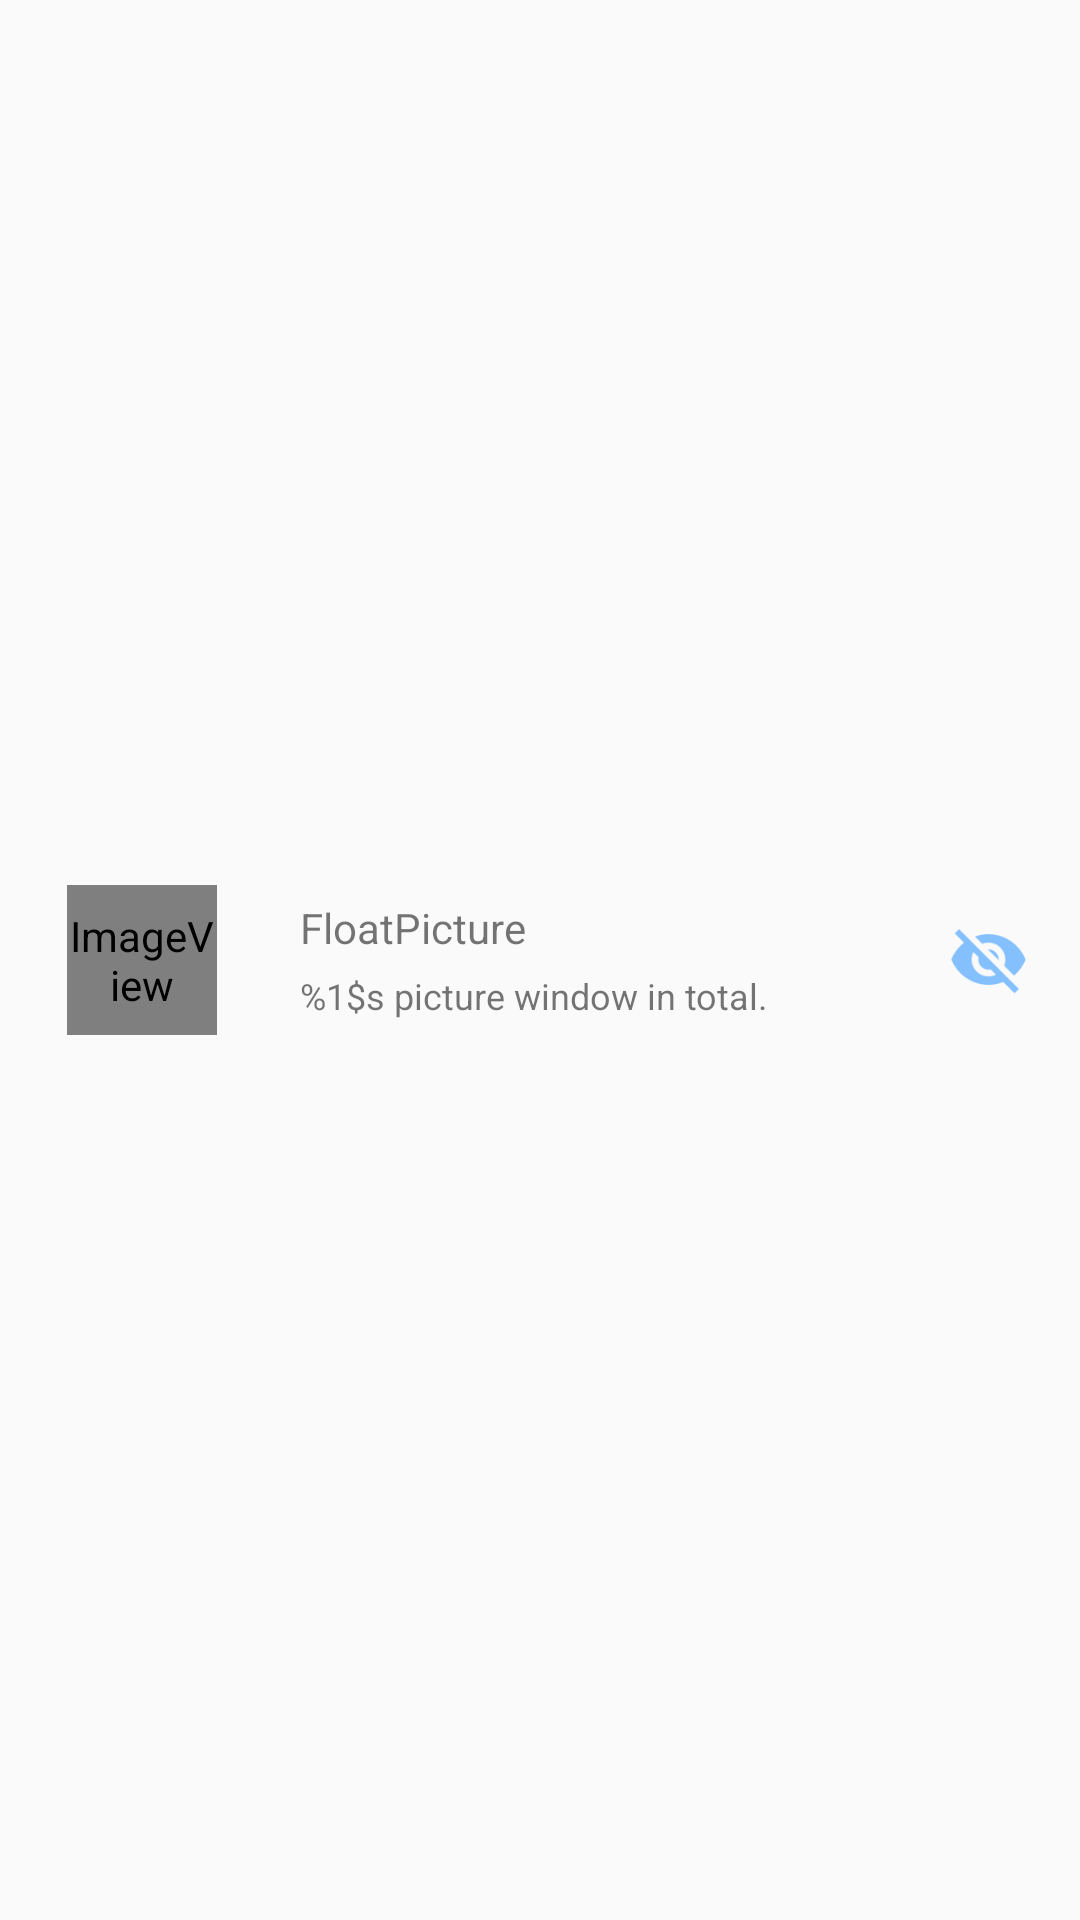

Write the Android layout XML for this screen, with the resource values it uses.
<!-- AndroidManifest.xml: application theme AppTheme -->
<!-- res/layout/notification_manage.xml -->
<?xml version="1.0" encoding="utf-8"?>
<LinearLayout xmlns:android="http://schemas.android.com/apk/res/android"
    xmlns:app="http://schemas.android.com/apk/res-auto"
    android:layout_width="match_parent"
    android:layout_height="wrap_content"
    android:baselineAligned="false"
    android:gravity="center"
    android:padding="5dp">


    <LinearLayout
        android:layout_width="0dp"
        android:layout_height="match_parent"
        android:layout_weight="2.0"
        android:gravity="center"
        android:padding="2dp">

        <ImageView
            android:id="@+id/imageview_notification_application"
            android:layout_width="50dp"
            android:layout_height="50dp"
            android:contentDescription="@string/imageview_app_icon"
            app:srcCompat="@mipmap/ic_launcher" />

    </LinearLayout>

    <LinearLayout
        android:layout_width="0dp"
        android:layout_height="match_parent"
        android:layout_weight="5.0"
        android:gravity="center|start"
        android:orientation="vertical"
        android:paddingStart="10dp"
        android:paddingTop="5dp"
        android:paddingEnd="5dp"
        android:paddingBottom="5dp">


        <TextView
            android:layout_width="match_parent"
            android:layout_height="wrap_content"
            android:layout_marginBottom="5dp"
            android:text="@string/app_name" />

        <TextView
            android:id="@+id/textview_picture_num"
            android:layout_width="match_parent"
            android:layout_height="wrap_content"
            android:text="@string/notification_picture_count"
            android:textSize="12sp"
            android:typeface="sans" />
    </LinearLayout>

    <LinearLayout
        android:layout_width="0dp"
        android:layout_height="match_parent"
        android:layout_marginEnd="10dp"
        android:layout_weight="1.0"
        android:gravity="center|end"
        android:orientation="horizontal"
        android:padding="2dp">


        <ImageView
            android:id="@+id/imageview_set_picture_view"
            android:layout_width="27dp"
            android:layout_height="27dp"
            android:clickable="true"
            android:contentDescription="@string/imageview_notification_visible"
            android:focusable="true"
            app:srcCompat="@drawable/ic_invisible" />

    </LinearLayout>

</LinearLayout>
<!-- resources referenced by this layout -->
<resources>
  <!-- drawable ic_invisible: png bitmap (drawable-hdpi, 1066 bytes) -->
  <!-- mipmap ic_launcher (mipmap-anydpi-v26) -->
  <?xml version="1.0" encoding="utf-8"?>
  <adaptive-icon xmlns:tools="http://schemas.android.com/tools"
      xmlns:android="http://schemas.android.com/apk/res/android"
      tools:ignore="MonochromeLauncherIcon">
      <background android:drawable="@color/ic_launcher_background" />
      <foreground android:drawable="@drawable/ic_launcher_foreground" />
  </adaptive-icon>
  <string name="app_name">FloatPicture</string>
  <string name="imageview_app_icon">Application Icon</string>
  <string name="imageview_notification_visible">Set all picture visibility</string>
  <string name="notification_picture_count">%1$s picture window in total.</string>
  <style name="AppTheme" parent="AppTheme.Base" />
  <color name="ic_launcher_background">#BCE4FA</color>
  <!-- drawable ic_launcher_foreground (drawable) -->
  <?xml version="1.0" encoding="utf-8"?>
  <vector xmlns:android="http://schemas.android.com/apk/res/android"
      android:width="108dp"
      android:height="108dp"
      android:viewportWidth="81"
      android:viewportHeight="162.98438">
      <group
          android:scaleX="0.2955315"
          android:scaleY="0.59465456"
          android:translateX="27.638992"
          android:translateY="33.92989">
          <group android:translateY="129.44531">
              <path
                  android:fillColor="#487FD4"
                  android:pathData="M40.859375,-33.1875L40.859375,-58.359375Q49.5,-58.359375,49.5,-64.96875Q49.5,-71.015625,42.890625,-71.015625Q36.21875,-71.015625,36.21875,-62.71875L36.21875,-0L7.671875,-0L7.671875,-59.765625Q7.671875,-69.046875,9.53125,-74.984375Q11.390625,-80.9375,15.890625,-86.0625Q20.953125,-91.765625,28.546875,-95.0625Q36.140625,-98.375,44.234375,-98.375Q58.859375,-98.375,68.796875,-88.53125Q78.75,-78.6875,78.75,-64.125Q78.75,-50,69.828125,-41.203125Q61.671875,-33.125,45.21875,-33.125L40.859375,-33.1875Z" />
          </group>
      </group>
  </vector>
  <style name="AppTheme.Base" parent="Theme.AppCompat.Light.DarkActionBar">
          <item name="android:windowFullscreen">false</item>
          <item name="windowActionBar">false</item>
          <item name="windowNoTitle">true</item>
          <item name="colorPrimary">@color/colorPrimary</item>
          <item name="colorPrimaryDark">@color/colorPrimaryDark</item>
          <item name="colorAccent">@color/colorAccent</item>
      </style>
  <color name="colorPrimary">#1976d2</color>
  <color name="colorPrimaryDark">#01579b</color>
  <color name="colorAccent">#304ffe</color>
</resources>
